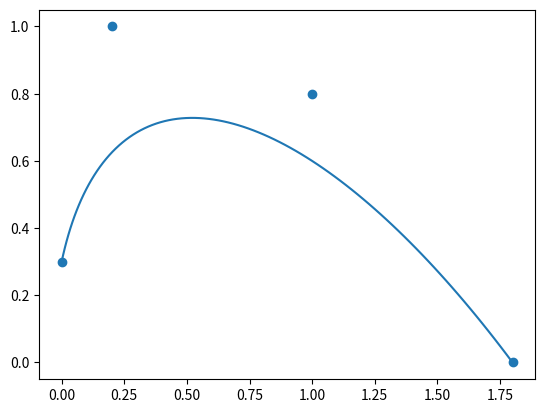

The matplotlib source for this figure:
import math
import matplotlib.pyplot as plt
from matplotlib.path import Path
import matplotlib.patches as patches
import numpy as np
pi = math.pi
# -0.158586 * 1000, 10.2428 * 1000, -0.227704 * 1000, 10.0896 * 1000
x_min = -0.158586 * 1000
x_max = 10.2428 * 1000
y_min = -0.227704 * 1000
y_max = 10.0896 * 1000
step = 0.01


def binomial(i, n):
    """Binomial coefficient"""
    return math.factorial(n) / float(math.factorial(i) * math.factorial(n - i))


def bernstein(t, i, n):
    """Bernstein polynom"""
    return binomial(i, n) * (t ** i) * ((1 - t) ** (n - i))


def bezier(t, points):
    """Calculate coordinate of a point in the bezier curve"""
    n = len(points) - 1
    x = y = 0
    for i, pos in enumerate(points):
        bern = bernstein(t, i, n)
        x += pos[0] * bern
        y += pos[1] * bern
    return x, y


def bezier_curve_range(n, points):
    """Range of points in a curve bezier"""
    for i in range(n):
        t = i / float(n - 1)  # type: float
        yield bezier(t, points)


def bezier_curve_vert(n, verts):
    x_cord = []
    y_cord = []
    for i in range(n):
        t = i / float(n - 1)
        x, y = bezier(t, verts)
        x_cord.append(x)
        y_cord.append(y)
    return x_cord, y_cord


points = [
   [0., 0.3],   # P0
   [0.2, 1.],  # P1
   [1., 0.8],  # P2
   [1.8, 0.],  # P3
]

x_cord, y_cord = bezier_curve_vert(100, points)
xy = np.array(points)
plt.scatter(xy[:, 0], xy[:, 1])
plt.plot(x_cord, y_cord)
plt.show()
